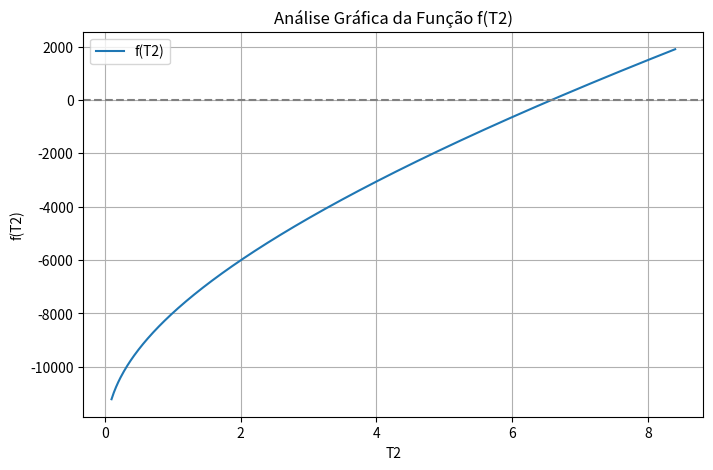
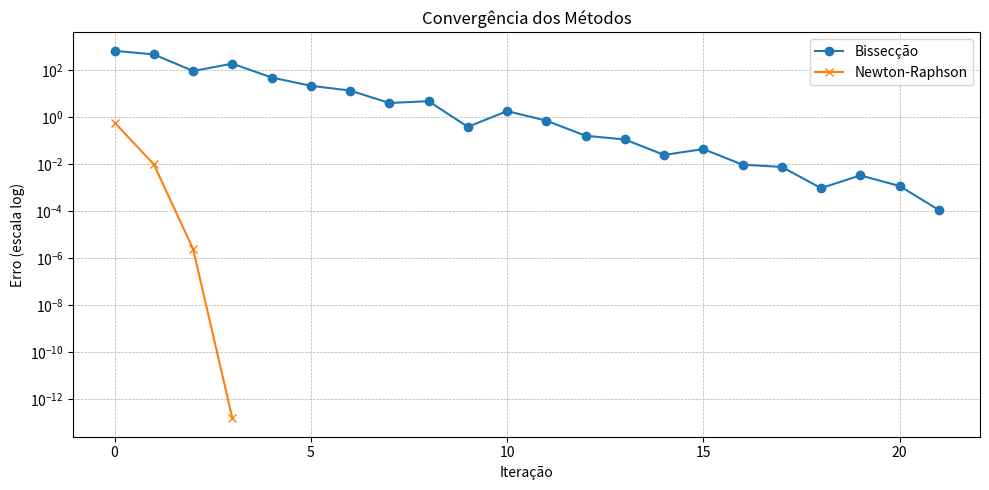

Here is the Python script that generated these plots, in order:
import numpy as np
import matplotlib.pyplot as plt
import pandas as pd

Q = 15000
U = 200
A = 10
T1 = 8.5

def f(T2):
    if T2 <= 0 or T2 == T1:
        return np.nan
    return U * A * (T1 - T2) / np.log(T1 / T2) - Q

def df(T2, h=1e-5):
    return (f(T2 + h) - f(T2 - h)) / (2 * h)

def bisseccao(a, b, tol=1e-6, max_iter=100):
    print("Método da Bissecção:")
    print("Iter |     a     |     b     |   c (médio)   |  f(c)")

    iteracoes = []
    for i in range(max_iter):
        c = (a + b) / 2
        fc = f(c)
        erro = abs(fc)
        iteracoes.append([i, a, b, c, fc, erro])
        print(f"{i:4d} | {a:.6f} | {b:.6f} | {c:.6f} | {fc:.6f}")
        if erro < tol or (b - a) / 2 < tol:
            return c, iteracoes
        if f(a) * fc < 0:
            b = c
        else:
            a = c
    return c, iteracoes

def newton_raphson(x0, tol=1e-6, max_iter=100):
    print("\nMétodo de Newton-Raphson:")
    print("Iter |     x     |    f(x)    |   Erro")

    iteracoes = []
    for i in range(max_iter):
        fx = f(x0)
        dfx = df(x0)
        if dfx == 0:
            print("Derivada zero. Método falhou.")
            return None, iteracoes
        x1 = x0 - fx / dfx
        erro = abs(x1 - x0)
        iteracoes.append([i, x0, fx, erro])
        print(f"{i:4d} | {x0:.6f} | {fx:.6f} | {erro:.6e}")
        if erro < tol:
            return x1, iteracoes
        x0 = x1
    return x0, iteracoes

T2_vals = np.linspace(0.1, 8.4, 500)
f_vals = [f(T2) for T2 in T2_vals]

plt.figure(figsize=(8, 5))
plt.plot(T2_vals, f_vals, label='f(T2)')
plt.axhline(0, color='gray', linestyle='--')
plt.title("Análise Gráfica da Função f(T2)")
plt.xlabel("T2")
plt.ylabel("f(T2)")
plt.grid(True)
plt.legend()
plt.savefig("grafico_f_T2.png", dpi=300)
plt.show()

def plot_erro(iter_b, iter_n):
    plt.figure(figsize=(10, 5))

    erros_b = [abs(linha[4]) for linha in iter_b]
    erros_n = [linha[3] for linha in iter_n]

    plt.semilogy(erros_b, label="Bissecção", marker='o')
    plt.semilogy(erros_n, label="Newton-Raphson", marker='x')
    plt.xlabel("Iteração")
    plt.ylabel("Erro (escala log)")
    plt.title("Convergência dos Métodos")
    plt.grid(True, which='both', linestyle='--', linewidth=0.5)
    plt.legend()
    plt.tight_layout()
    plt.savefig("convergencia_erros.png", dpi=300)
    plt.show()

raiz_bisseccao, it_bisseccao = bisseccao(4.0, 8.0)
raiz_newton, it_newton = newton_raphson(6.0)

df_bisseccao = pd.DataFrame(it_bisseccao, columns=["Iter", "a", "b", "c", "f(c)", "Erro"])
df_newton = pd.DataFrame(it_newton, columns=["Iter", "x", "f(x)", "Erro"])

df_bisseccao.to_csv("tabela_bisseccao.csv", index=False)
df_newton.to_csv("tabela_newton.csv", index=False)

plot_erro(it_bisseccao, it_newton)

print(f"\nRaiz encontrada (Bissecção): {raiz_bisseccao:.6f}")
print(f"Raiz encontrada (Newton-Raphson): {raiz_newton:.6f}")
